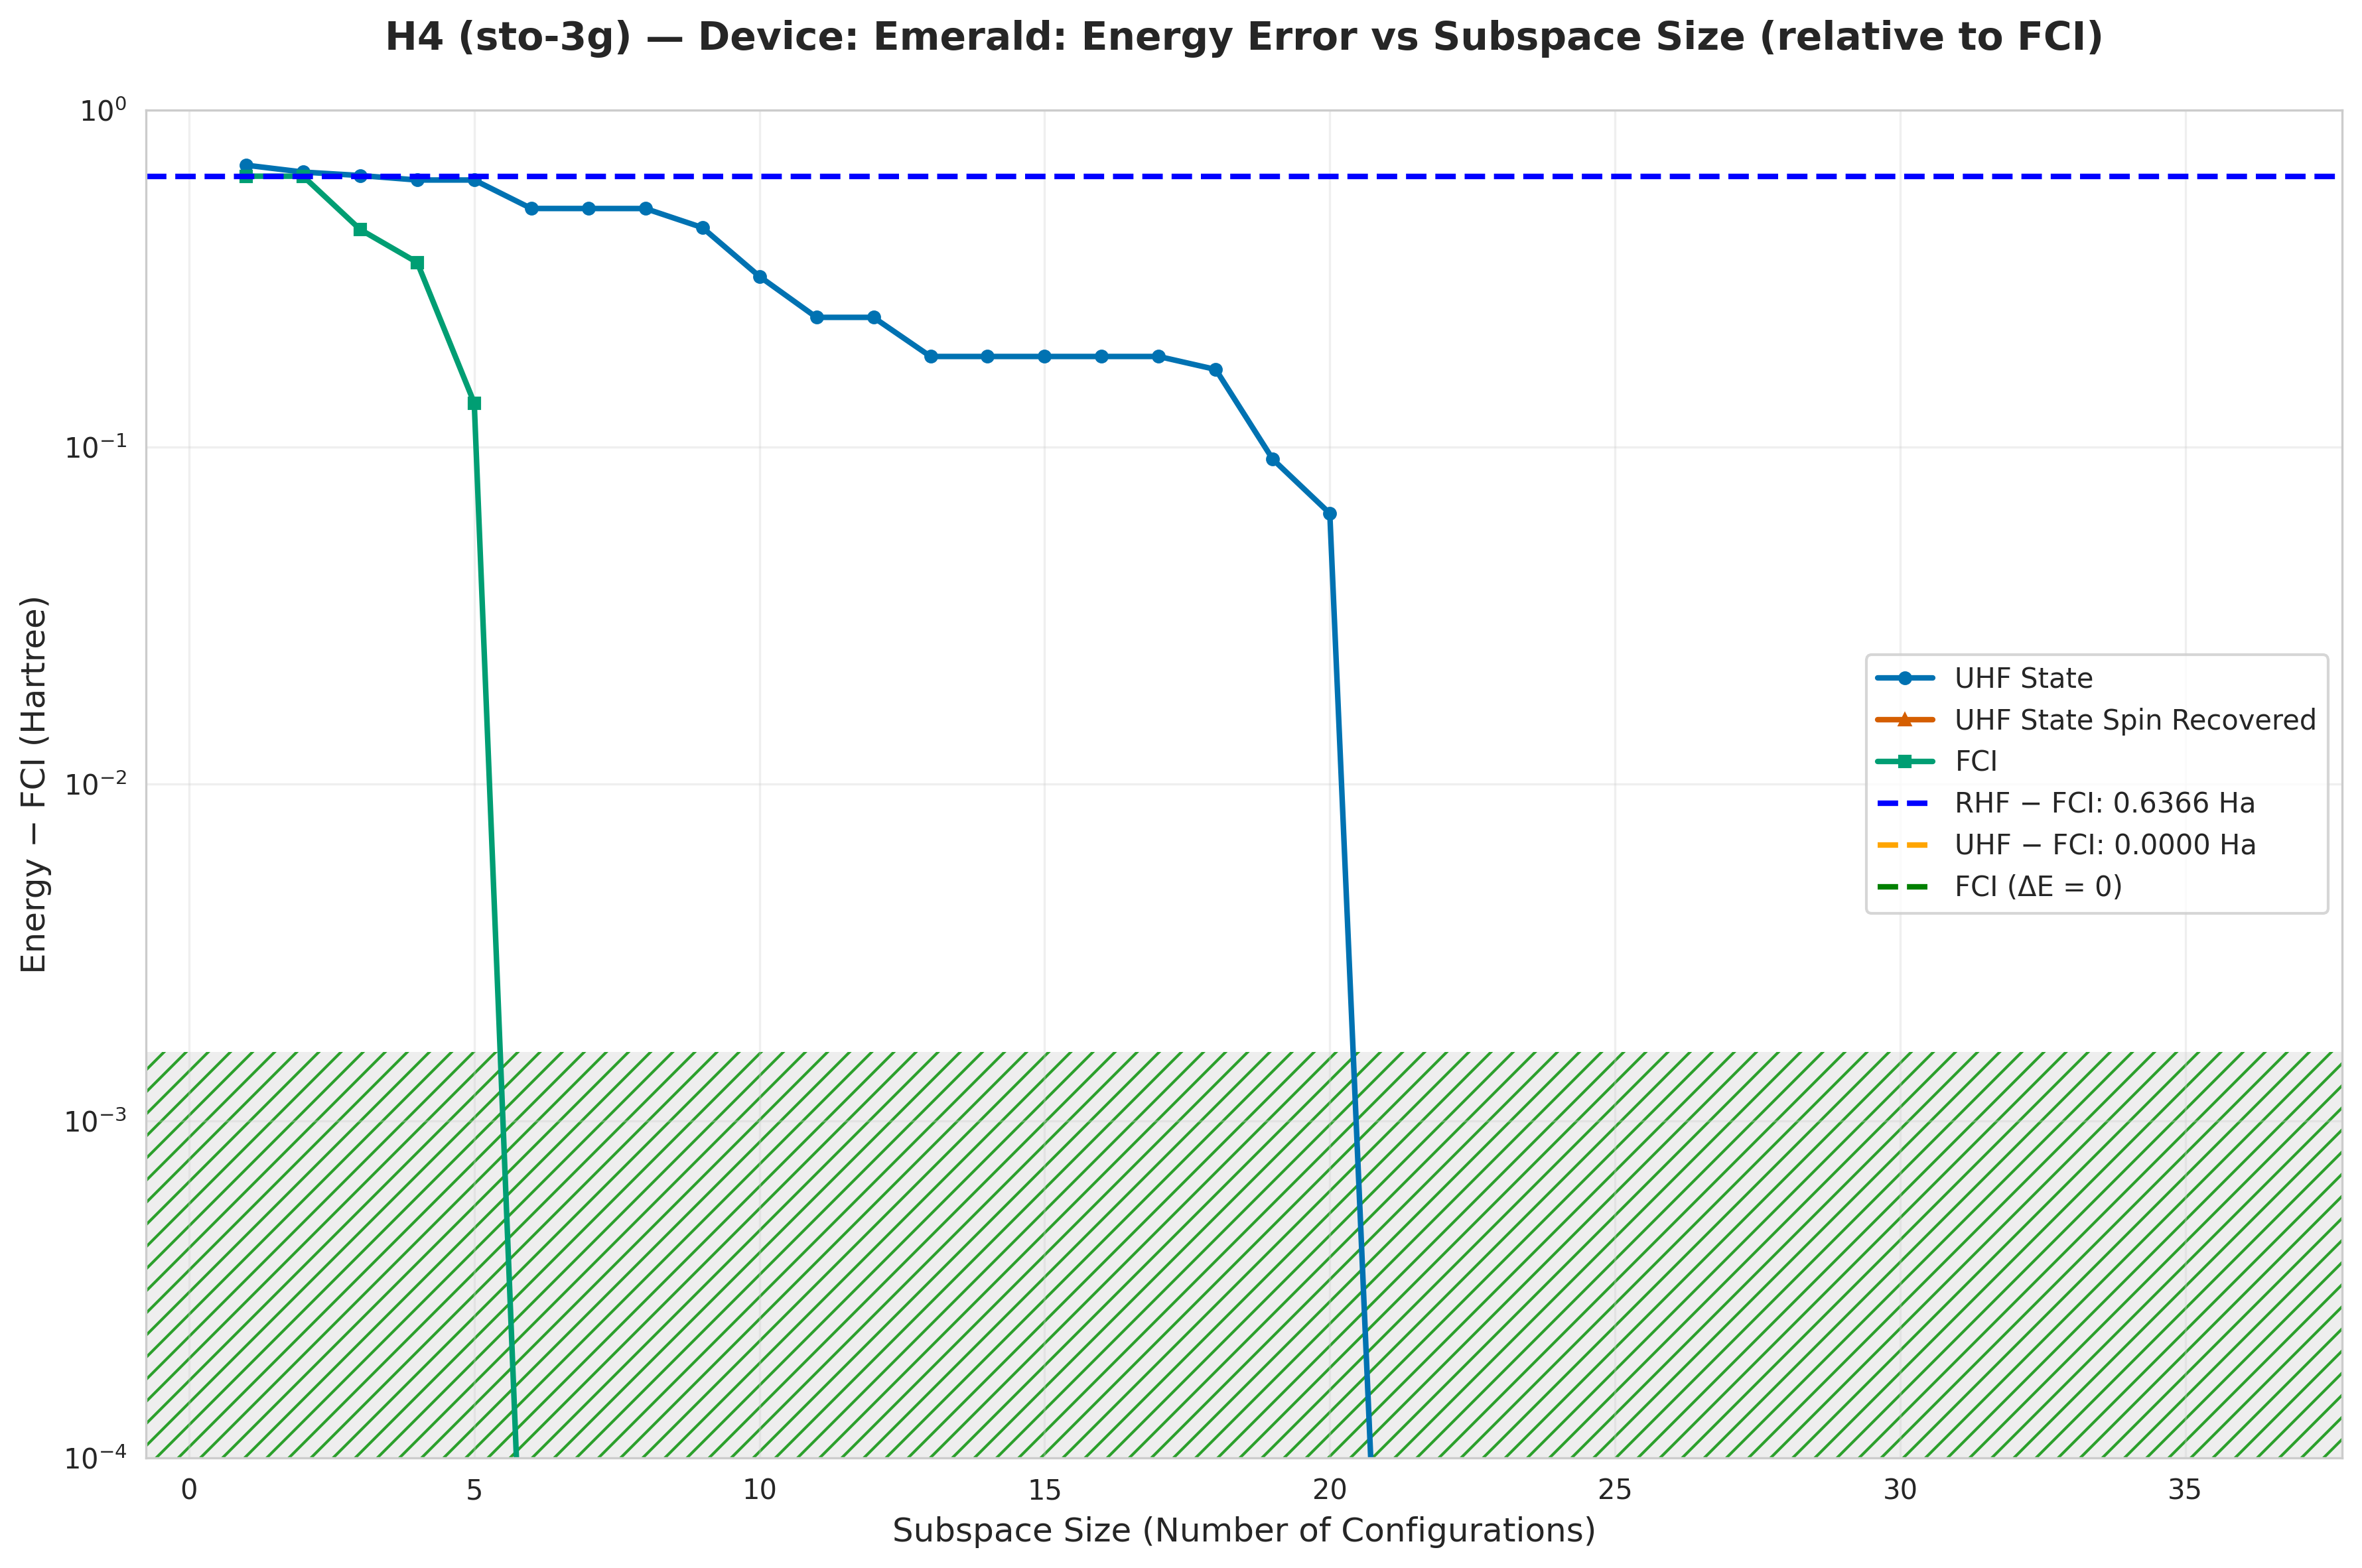

Data behind this chart, as committed beside it:
subspace_size, qsci_energy, qsci_S2, spin_symm_energy, spin_symm_S2, fci_subspace_energy, mean_sample_number
1, -1.18, 2.0, -1.224, 2.0, -1.23, 14.92
2, -1.212, 1.043, -1.359, 2.99, -1.23, 14.92
3, -1.227, 0.9963, -1.527, 3.998, -1.424, 14.92
4, -1.246, 0.9981, -1.626, 4.56, -1.513, 14.92
5, -1.246, 0.9981, -1.744, 5.236, -1.731, 14.92
6, -1.356, 2, -1.866, 6, -1.866, 14.92
7, -1.356, 1.999, -1.866, 6, -1.866, 15.33
8, -1.356, 1.999, -1.866, 6, -1.866, 18.02
9, -1.418, 1.702, -1.866, 6, -1.866, 26.11
10, -1.545, 2.483, -1.866, 6, -1.866, 26.11
11, -1.624, 0.8347, -1.866, 6, -1.866, 27.8
12, -1.624, 0.8347, -1.866, 6, -1.866, 27.8
13, -1.681, 1.699, -1.866, 6.0, -1.866, 28.06
14, -1.681, 1.699, -1.866, 6, -1.866, 28.06
15, -1.681, 1.699, -1.866, 6, -1.866, 28.18
16, -1.681, 1.699, -1.866, 6.0, -1.866, 28.18
17, -1.681, 1.678, -1.866, 6, -1.866, 28.91
18, -1.696, 1.999, -1.866, 6.0, -1.866, 28.97
19, -1.774, 1.865, -1.866, 6, -1.866, 28.97
20, -1.803, 3.213, -1.866, 6, -1.866, 30.39
21, -1.866, 0.6664, -1.866, 6.0, -1.866, 32.38
22, -1.866, 0.6664, -1.866, 6, -1.866, 32.38
23, -1.866, 0.6664, -1.866, 6, -1.866, 33.88
24, -1.866, 0.6664, -1.866, 2, -1.866, 33.88
25, -1.866, 0.6664, -1.866, -4.0031616546313005e-18, -1.866, 35.43
26, -1.866, 2, -1.866, 2.5454606921230906e-17, -1.866, 37.58
27, -1.866, 2, -1.866, 8.020849615407752e-18, -1.866, 37.58
28, -1.866, -2.387138019791246e-17, -1.866, 2.7919775546911654e-17, -1.866, 42.62
29, -1.866, 1.2422700332556625e-06, -1.866, 1.2422700327133522e-06, -1.866, 203.3
30, -1.866, 2.8176406558887727e-06, -1.866, 3.869630806000357e-18, -1.866, 203.3
31, -1.866, 2.7765406323936217e-06, -1.866, 1.052103098802598e-06, -1.866, 253.1
32, -1.866, 3.0150564398931643e-06, -1.866, 1.2009552585908978e-20, -1.866, 253.1
33, -1.866, 4.444754521553777e-06, -1.866, 3.903142076785236e-06, -1.866, 263.9
34, -1.866, 0.0003378, -1.866, 1.1684731640435622e-17, -1.866, 263.9
35, -1.866, 0.0003466, -1.866, 0.0003545, -1.866, 563.7
36, -1.866, -1.1329360556587365e-17, -1.866, 1.548721120537265e-17, -1.866, 563.7
